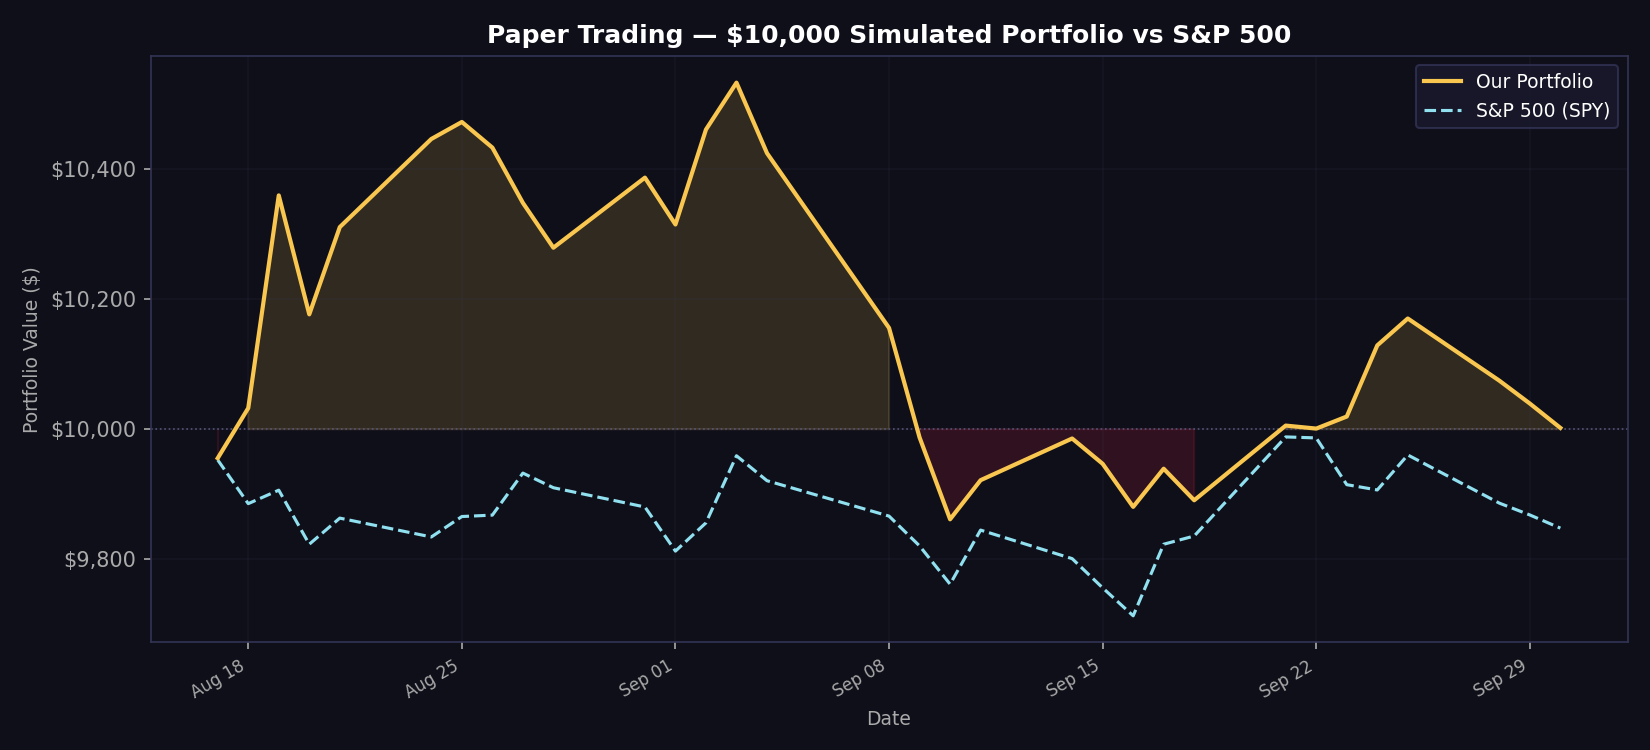

Values plotted in this chart, from the file beside it:
date, portfolio_value, spy_value, daily_return
2026-08-17, 9956, 9953, -0.00445
2026-08-18, 10033, 9885, 0.007737
2026-08-19, 10360, 9906, 0.03262
2026-08-20, 10177, 9823, -0.01767
2026-08-21, 10311, 9863, 0.01319
2026-08-24, 10447, 9834, 0.01315
2026-08-25, 10473, 9866, 0.002505
2026-08-26, 10433, 9868, -0.003767
2026-08-27, 10348, 9932, -0.008151
2026-08-28, 10279, 9910, -0.006669
2026-08-31, 10387, 9880, 0.01049
2026-09-01, 10315, 9812, -0.006937
2026-09-02, 10461, 9856, 0.01416
2026-09-03, 10533, 9959, 0.006899
2026-09-04, 10425, 9921, -0.0103
2026-09-08, 10156, 9866, -0.0258
2026-09-09, 9987, 9820, -0.01659
2026-09-10, 9861, 9762, -0.01261
2026-09-11, 9922, 9845, 0.006101
2026-09-14, 9986, 9801, 0.006468
2026-09-15, 9947, 9756, -0.0039
2026-09-16, 9881, 9713, -0.006662
2026-09-17, 9939, 9823, 0.005943
2026-09-18, 9891, 9836, -0.004886
2026-09-21, 10006, 9988, 0.01162
2026-09-22, 10001, 9987, -0.000461
2026-09-23, 10020, 9915, 0.001855
2026-09-24, 10129, 9907, 0.01093
2026-09-25, 10170, 9960, 0.004085
2026-09-28, 10075, 9886, -0.009404
2026-09-29, 10040, 9868, -0.0035
2026-09-30, 10002, 9848, -0.003729
2026-10-01, , , 
